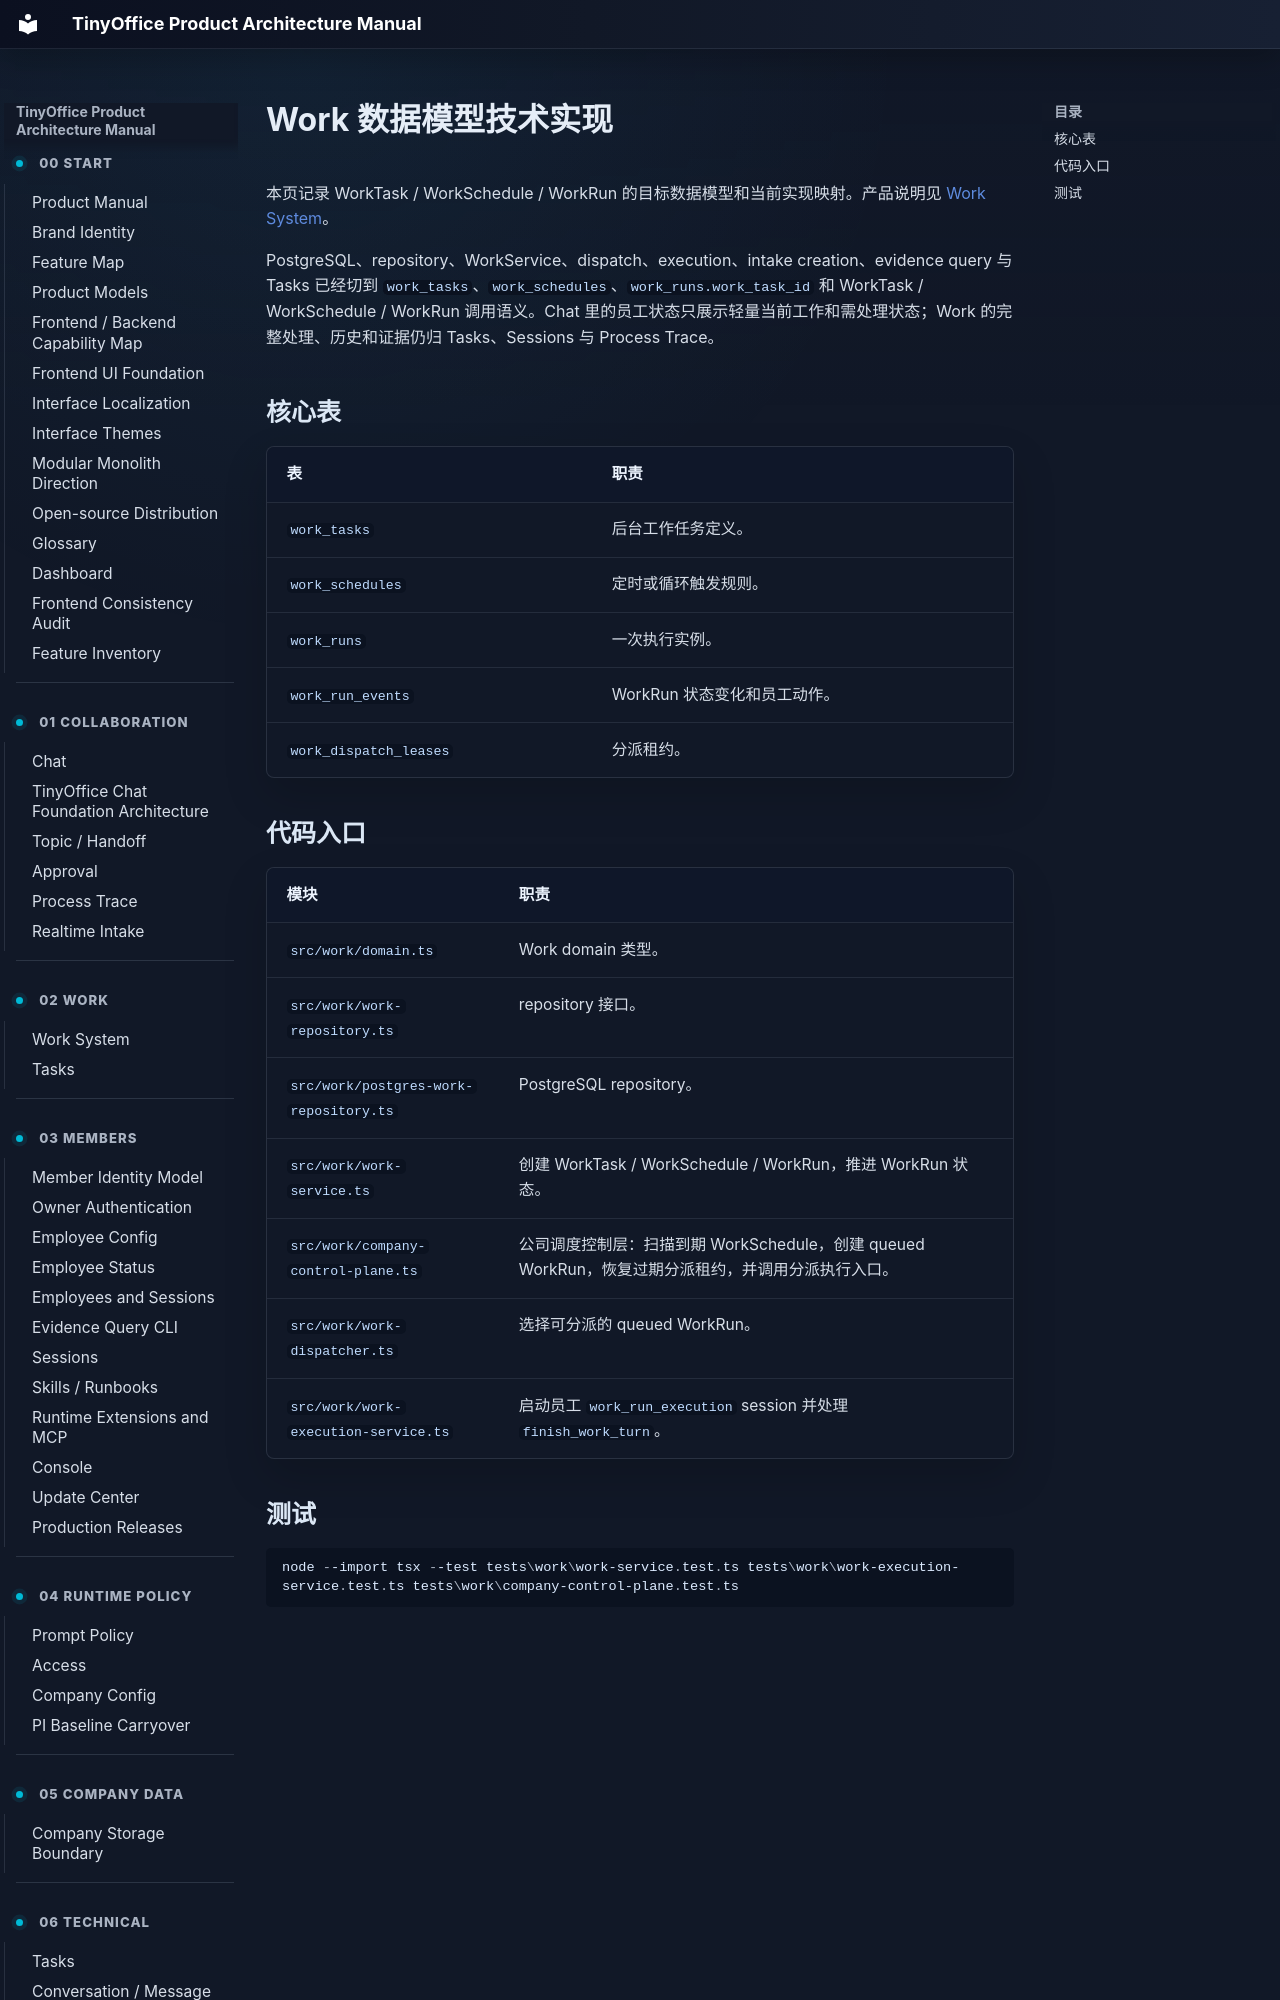

repository: xuziho/TinyOffice · page: technical/work-data-model/index.html · generator: mkdocs

# Work 数据模型技术实现

本页记录 WorkTask / WorkSchedule / WorkRun 的目标数据模型和当前实现映射。产品说明见 [Work System](../product/work-system.md)。

PostgreSQL、repository、WorkService、dispatch、execution、intake creation、evidence query 与 Tasks 已经切到 `work_tasks`、`work_schedules`、`work_runs.work_task_id` 和 WorkTask / WorkSchedule / WorkRun 调用语义。Chat 里的员工状态只展示轻量当前工作和需处理状态；Work 的完整处理、历史和证据仍归 Tasks、Sessions 与 Process Trace。
